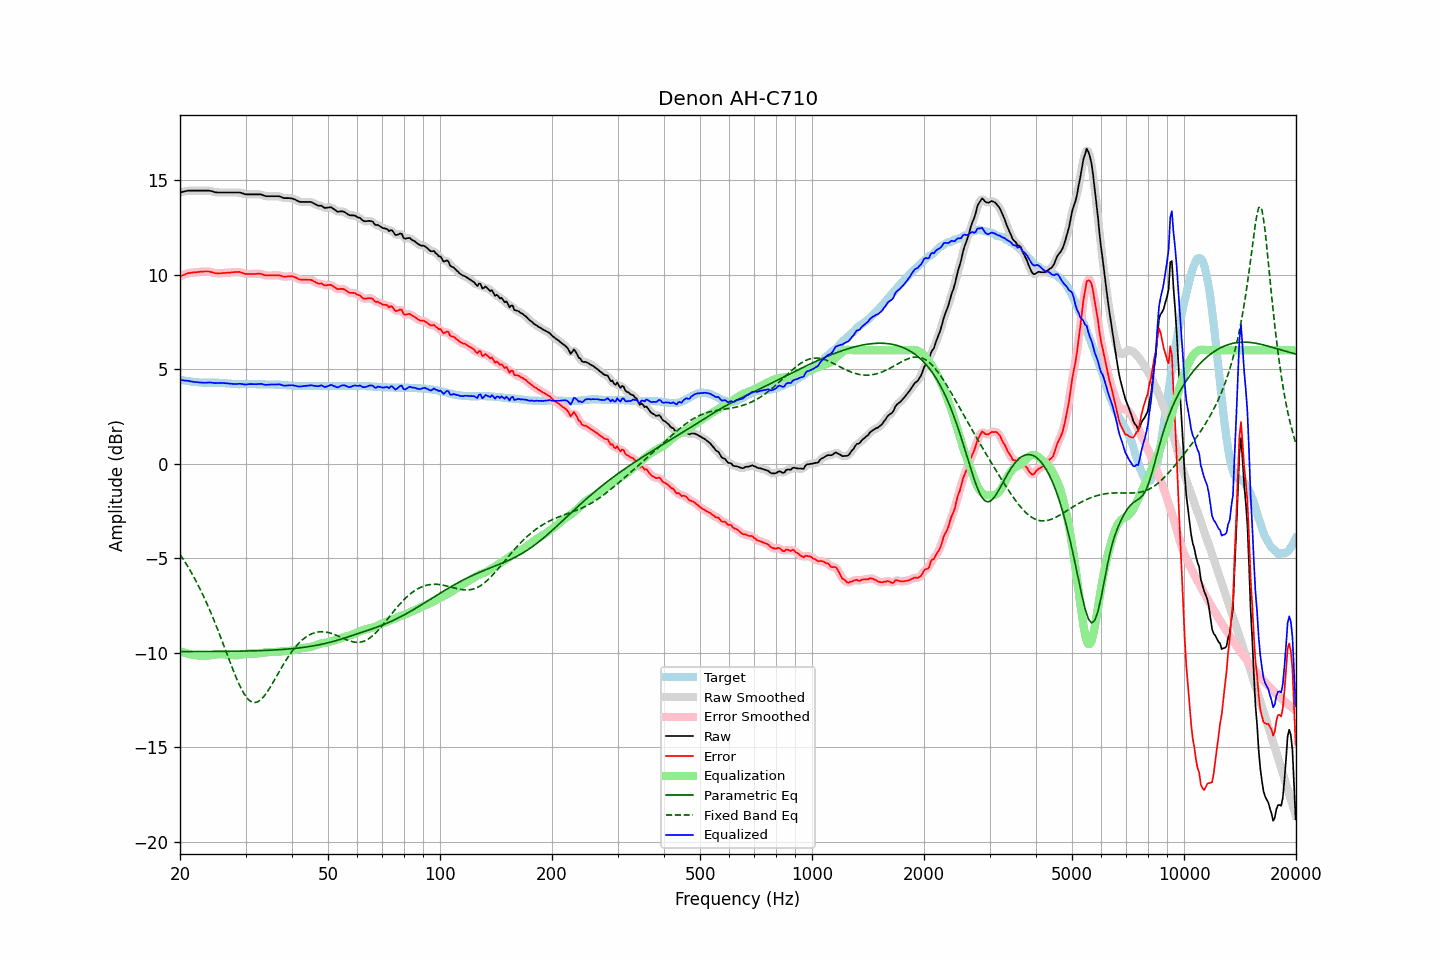

The data file committed next to this chart (first rows):
frequency, raw, error, smoothed, error_smoothed, equalization, parametric_eq, fixed_band_eq, equalized_raw, equalized_smoothed, target
20.00, 14.35, 9.91, 14.35, 9.90, -9.91, -9.94, -4.80, 4.44, 4.43, 4.44
20.20, 14.37, 9.94, 14.37, 9.94, -9.95, -9.94, -4.93, 4.42, 4.42, 4.43
20.40, 14.39, 9.98, 14.39, 9.98, -9.98, -9.94, -5.05, 4.41, 4.41, 4.41
20.61, 14.41, 10.01, 14.41, 10.01, -10.01, -9.94, -5.19, 4.40, 4.40, 4.40
20.81, 14.43, 10.05, 14.43, 10.05, -10.04, -9.94, -5.32, 4.39, 4.39, 4.38
21.02, 14.45, 10.08, 14.44, 10.07, -10.06, -9.94, -5.46, 4.39, 4.38, 4.37
21.23, 14.45, 10.09, 14.45, 10.09, -10.08, -9.94, -5.60, 4.37, 4.37, 4.36
21.44, 14.45, 10.10, 14.45, 10.10, -10.10, -9.94, -5.75, 4.35, 4.35, 4.35
21.66, 14.45, 10.12, 14.45, 10.11, -10.11, -9.94, -5.90, 4.33, 4.33, 4.33
21.87, 14.45, 10.12, 14.45, 10.12, -10.13, -9.94, -6.05, 4.32, 4.32, 4.33
22.09, 14.45, 10.13, 14.45, 10.13, -10.13, -9.94, -6.21, 4.31, 4.31, 4.32
22.31, 14.45, 10.14, 14.45, 10.14, -10.14, -9.94, -6.38, 4.31, 4.31, 4.31
22.54, 14.45, 10.15, 14.45, 10.15, -10.15, -9.94, -6.54, 4.30, 4.30, 4.30
22.76, 14.45, 10.16, 14.45, 10.16, -10.16, -9.94, -6.72, 4.29, 4.29, 4.29
22.99, 14.45, 10.16, 14.45, 10.16, -10.16, -9.94, -6.89, 4.28, 4.28, 4.29
23.22, 14.45, 10.17, 14.45, 10.17, -10.17, -9.94, -7.07, 4.28, 4.28, 4.28
23.45, 14.45, 10.17, 14.45, 10.17, -10.17, -9.94, -7.26, 4.28, 4.28, 4.28
23.69, 14.45, 10.17, 14.45, 10.17, -10.16, -9.93, -7.45, 4.29, 4.29, 4.28
23.92, 14.45, 10.17, 14.44, 10.16, -10.15, -9.93, -7.64, 4.30, 4.29, 4.28
24.16, 14.43, 10.15, 14.43, 10.15, -10.14, -9.93, -7.84, 4.29, 4.29, 4.28
24.40, 14.41, 10.13, 14.41, 10.13, -10.12, -9.93, -8.04, 4.29, 4.28, 4.28
24.65, 14.38, 10.10, 14.38, 10.10, -10.11, -9.93, -8.25, 4.27, 4.27, 4.28
24.89, 14.36, 10.08, 14.36, 10.08, -10.09, -9.93, -8.46, 4.26, 4.27, 4.28
25.14, 14.35, 10.07, 14.35, 10.07, -10.08, -9.93, -8.68, 4.26, 4.27, 4.28
25.39, 14.35, 10.07, 14.35, 10.07, -10.08, -9.93, -8.89, 4.27, 4.27, 4.28
25.65, 14.35, 10.08, 14.35, 10.07, -10.07, -9.93, -9.11, 4.27, 4.27, 4.27
25.91, 14.35, 10.08, 14.35, 10.08, -10.08, -9.93, -9.34, 4.27, 4.27, 4.27
26.16, 14.35, 10.09, 14.35, 10.09, -10.08, -9.93, -9.56, 4.27, 4.27, 4.26
26.43, 14.35, 10.09, 14.35, 10.09, -10.09, -9.93, -9.79, 4.26, 4.26, 4.26
26.69, 14.35, 10.10, 14.35, 10.10, -10.10, -9.93, -10.02, 4.25, 4.25, 4.25
26.96, 14.35, 10.11, 14.35, 10.10, -10.11, -9.93, -10.24, 4.24, 4.24, 4.24
27.23, 14.35, 10.11, 14.35, 10.11, -10.12, -9.93, -10.47, 4.23, 4.23, 4.24
27.50, 14.35, 10.12, 14.35, 10.12, -10.12, -9.92, -10.69, 4.22, 4.22, 4.23
27.77, 14.35, 10.13, 14.35, 10.13, -10.13, -9.92, -10.91, 4.22, 4.22, 4.22
28.05, 14.35, 10.14, 14.35, 10.13, -10.14, -9.92, -11.12, 4.21, 4.21, 4.21
28.33, 14.35, 10.14, 14.35, 10.14, -10.13, -9.92, -11.33, 4.21, 4.22, 4.21
28.62, 14.35, 10.14, 14.35, 10.14, -10.13, -9.92, -11.53, 4.22, 4.22, 4.21
28.90, 14.35, 10.15, 14.34, 10.14, -10.12, -9.92, -11.71, 4.23, 4.22, 4.20
29.19, 14.33, 10.12, 14.33, 10.12, -10.11, -9.92, -11.89, 4.22, 4.22, 4.21
29.48, 14.30, 10.09, 14.30, 10.09, -10.09, -9.91, -12.04, 4.21, 4.21, 4.21
29.78, 14.27, 10.06, 14.27, 10.06, -10.08, -9.91, -12.19, 4.19, 4.20, 4.21
30.08, 14.25, 10.04, 14.25, 10.04, -10.06, -9.91, -12.31, 4.19, 4.19, 4.21
30.38, 14.25, 10.04, 14.25, 10.04, -10.05, -9.91, -12.42, 4.20, 4.20, 4.21
30.68, 14.25, 10.04, 14.25, 10.04, -10.04, -9.91, -12.50, 4.21, 4.21, 4.21
30.99, 14.25, 10.04, 14.25, 10.04, -10.04, -9.90, -12.57, 4.21, 4.21, 4.21
31.30, 14.25, 10.04, 14.25, 10.04, -10.04, -9.90, -12.61, 4.21, 4.21, 4.21
31.61, 14.25, 10.04, 14.25, 10.04, -10.04, -9.90, -12.63, 4.21, 4.21, 4.21
31.93, 14.25, 10.04, 14.25, 10.04, -10.04, -9.90, -12.63, 4.20, 4.20, 4.21
32.24, 14.25, 10.05, 14.25, 10.05, -10.04, -9.89, -12.61, 4.21, 4.21, 4.20
32.57, 14.25, 10.05, 14.25, 10.05, -10.03, -9.89, -12.56, 4.21, 4.22, 4.20
32.89, 14.25, 10.05, 14.24, 10.04, -10.02, -9.89, -12.50, 4.22, 4.22, 4.20
33.22, 14.23, 10.03, 14.22, 10.02, -10.01, -9.89, -12.42, 4.22, 4.21, 4.20
33.55, 14.19, 9.99, 14.19, 10.00, -10.00, -9.88, -12.33, 4.19, 4.19, 4.20
33.89, 14.16, 9.97, 14.17, 9.97, -9.99, -9.88, -12.22, 4.17, 4.18, 4.19
34.23, 14.15, 9.96, 14.15, 9.96, -9.97, -9.87, -12.11, 4.17, 4.17, 4.19
34.57, 14.15, 9.96, 14.15, 9.96, -9.97, -9.87, -11.98, 4.18, 4.18, 4.19
34.92, 14.15, 9.96, 14.15, 9.96, -9.96, -9.87, -11.84, 4.19, 4.19, 4.19
35.27, 14.15, 9.96, 14.15, 9.96, -9.96, -9.86, -11.70, 4.19, 4.19, 4.19
35.62, 14.15, 9.96, 14.15, 9.96, -9.96, -9.86, -11.55, 4.19, 4.19, 4.19
35.97, 14.15, 9.97, 14.15, 9.97, -9.96, -9.85, -11.41, 4.19, 4.19, 4.18
... 635 more rows
